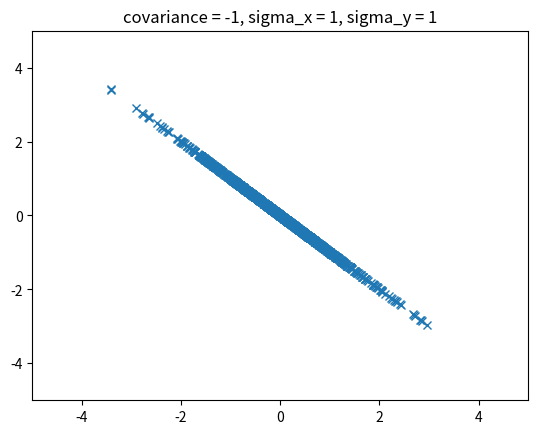
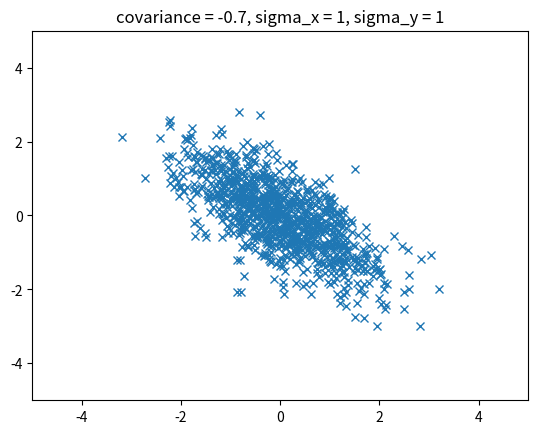
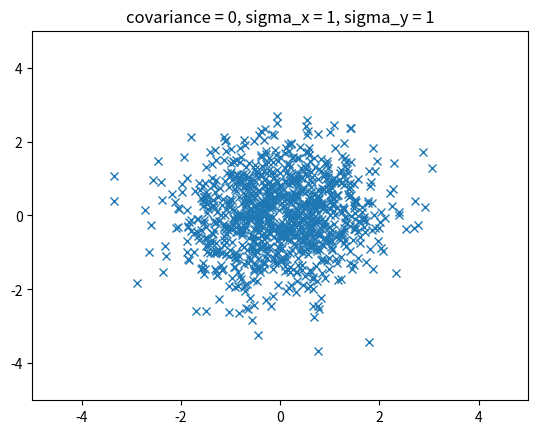
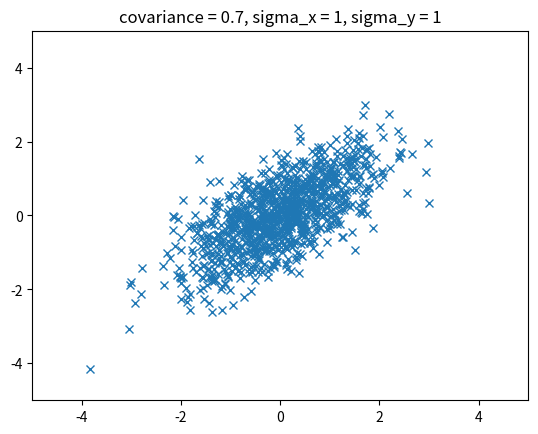
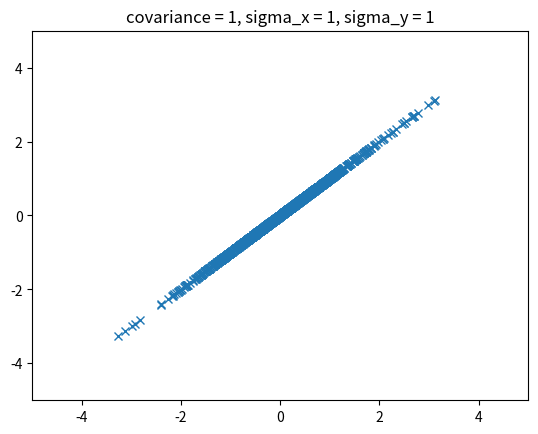
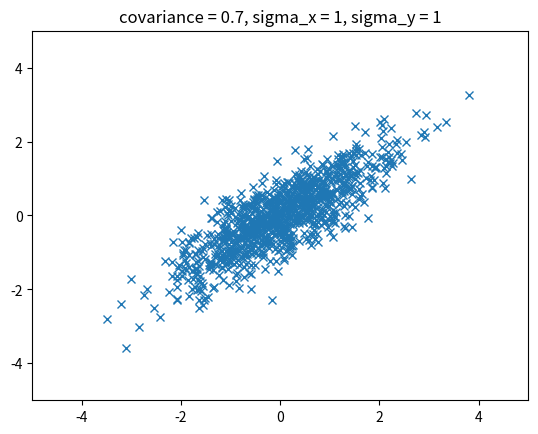
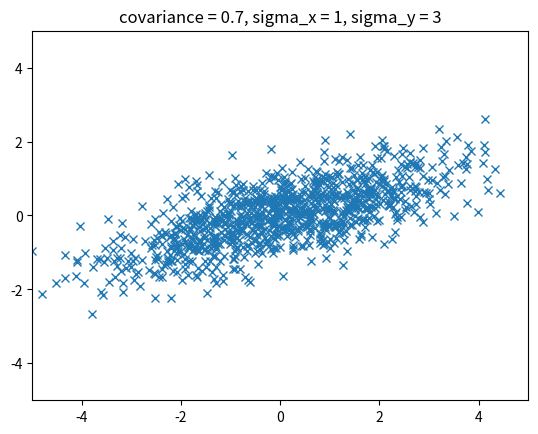
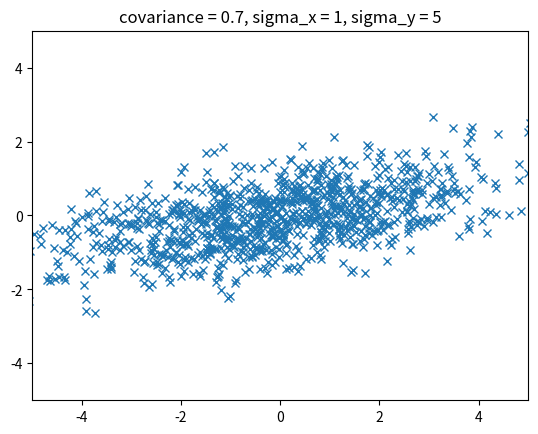

The script that saved these images, in order:
import numpy as np
from matplotlib import pyplot as plt
import os

SAVE_IMAGE_PATH = "./images/"
if not os.path.isdir(SAVE_IMAGE_PATH):
    os.makedirs(SAVE_IMAGE_PATH)

def visualize_cov_matrix(mean, cov_list, title_list):

    for cov, title in zip(cov_list, title_list):

        x, y = np.random.multivariate_normal(mean, cov, 1000).T

        plt.figure()
        plt.plot(x, y, 'x')
        plt.title(title)
        plt.xlim(-5, 5)
        plt.ylim(-5, 5)

        image_path = os.path.join(SAVE_IMAGE_PATH, "{}.png".format(title))

        print("Saving ==>> {}".format(image_path))
        plt.savefig(image_path)

def get_cov_matrix_list():

    covariance_component_list = [-1, -0.7, 0, 0.7, 1]

    cov_list = []
    title_list = []
    for c in covariance_component_list:
        cov = np.array([[1, c], [c, 1]])
        cov_list.append(cov)

        title = "covariance = {}, sigma_x = 1, sigma_y = 1".format(c)
        title_list.append(title)

    sigma_list = [1, 3, 5]
    for s in sigma_list:
        cov = np.array([[1, 0.7], [s, 1]])
        cov_list.append(cov)

        title = "covariance = 0.7, sigma_x = 1, sigma_y = {}".format(s)
        title_list.append(title)

    return cov_list, title_list


def main():

    mean = np.array([0, 0])

    cov_list, title_list = get_cov_matrix_list()

    visualize_cov_matrix(mean, cov_list, title_list)


if __name__ == '__main__':
    main()